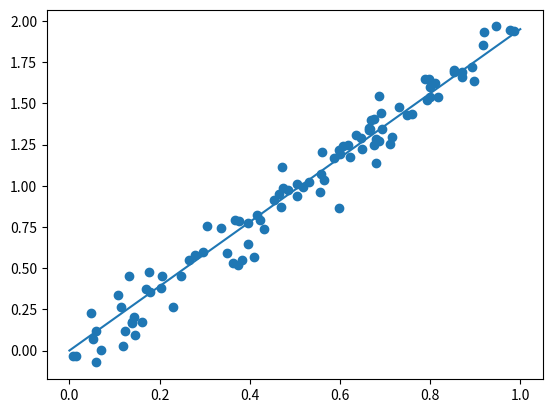

The script that saved this image:
import numpy as np
import matplotlib.pyplot as plt

a=np.random.random(100)
b=a*2+(np.random.randn(100)-0.5)*0.1
p=0
lr=0.01
plt.scatter(a, b)

for i in range(1000):
    cost=0
    for j in range(100):
        costt=a[j]*p-b[j]
        cost+=costt
        p -= costt*a[j]*lr
    print(cost/100)

plt.plot([0, 1], [0, p])
plt.show()

print(p)

